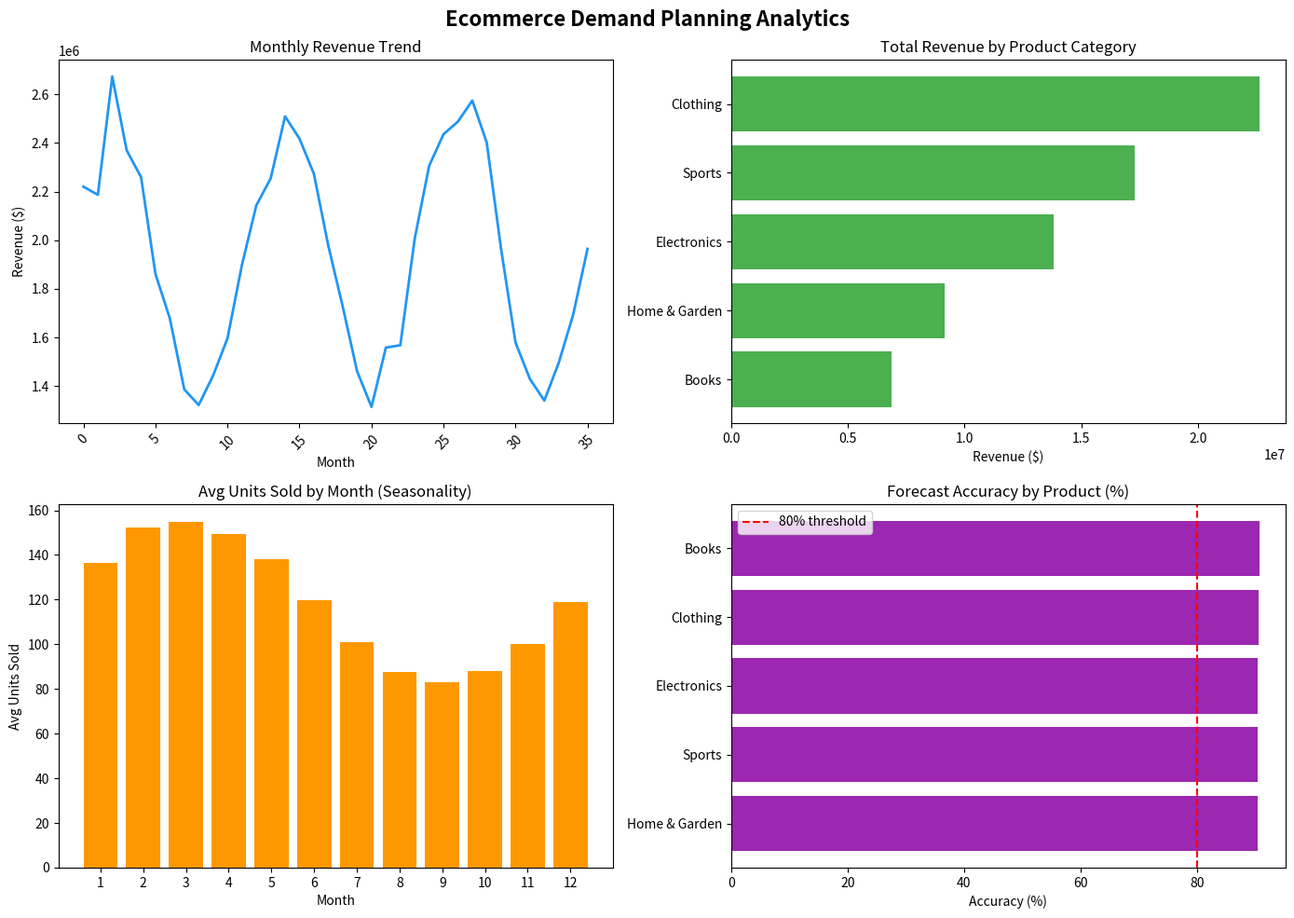

Source code (Python):
"""
Ecommerce Demand Planning Analytics
Tools: Python, SQL, ETL, Pandas, NumPy
Author: Visalakshi Polepalli
"""

import pandas as pd
import numpy as np
import matplotlib.pyplot as plt
import seaborn as sns
from datetime import datetime, timedelta
import warnings
warnings.filterwarnings("ignore")

# ── 1. Generate Sample Data ───────────────────────────────────────────────────
np.random.seed(42)

dates = pd.date_range(start="2022-01-01", end="2024-12-31", freq="D")
products = ["Electronics", "Clothing", "Home & Garden", "Sports", "Books"]
regions = ["North", "South", "East", "West"]

rows = []
for date in dates:
    for product in products:
        base_demand = {"Electronics": 120, "Clothing": 200, "Home & Garden": 80,
                       "Sports": 150, "Books": 60}[product]
        seasonality = 1 + 0.3 * np.sin(2 * np.pi * date.month / 12)
        noise = np.random.normal(1, 0.1)
        demand = max(0, int(base_demand * seasonality * noise))
        revenue = round(demand * np.random.uniform(15, 200), 2)
        rows.append({
            "date": date,
            "product_category": product,
            "region": np.random.choice(regions),
            "units_sold": demand,
            "revenue": revenue,
            "inventory_level": np.random.randint(50, 500),
            "price": round(revenue / demand if demand > 0 else 0, 2),
            "returns": int(demand * np.random.uniform(0, 0.05)),
        })

df = pd.DataFrame(rows)
print("=" * 60)
print("ECOMMERCE DEMAND PLANNING ANALYTICS")
print("=" * 60)
print(f"\nDataset Shape: {df.shape}")
print(f"Date Range: {df['date'].min()} to {df['date'].max()}")
print("\nFirst 5 rows:")
print(df.head())

# ── 2. ETL Pipeline ──────────────────────────────────────────────────────────
print("\n--- ETL: Cleaning & Transforming ---")

# Extract
raw_df = df.copy()

# Transform
df["date"] = pd.to_datetime(df["date"])
df["year"] = df["date"].dt.year
df["month"] = df["date"].dt.month
df["quarter"] = df["date"].dt.quarter
df["day_of_week"] = df["date"].dt.day_name()
df["net_units"] = df["units_sold"] - df["returns"]
df["net_revenue"] = (df["revenue"] * (1 - df["returns"] / df["units_sold"].replace(0, 1))).round(2)

# Load — aggregate to monthly
monthly_df = df.groupby(["year", "month", "product_category"]).agg(
    total_units=("net_units", "sum"),
    total_revenue=("net_revenue", "sum"),
    avg_inventory=("inventory_level", "mean"),
    avg_price=("price", "mean")
).reset_index()

print(f"Raw records: {len(raw_df)}")
print(f"Monthly aggregated records: {len(monthly_df)}")
print("\nMissing values after transform:", df.isnull().sum().sum())

# ── 3. Demand Forecasting ────────────────────────────────────────────────────
print("\n--- Demand Forecasting ---")

# Simple moving average forecast per product
forecasts = []
for product in products:
    prod_df = monthly_df[monthly_df["product_category"] == product].copy()
    prod_df = prod_df.sort_values(["year", "month"])
    prod_df["ma_3"] = prod_df["total_units"].rolling(3).mean()
    prod_df["ma_6"] = prod_df["total_units"].rolling(6).mean()
    prod_df["forecast"] = prod_df["ma_3"].fillna(prod_df["total_units"])
    prod_df["forecast_error"] = abs(prod_df["total_units"] - prod_df["forecast"])
    prod_df["accuracy"] = (1 - prod_df["forecast_error"] / prod_df["total_units"].replace(0, 1)) * 100
    forecasts.append(prod_df)

forecast_df = pd.concat(forecasts)
avg_accuracy = forecast_df["accuracy"].mean()
print(f"Average Forecast Accuracy: {avg_accuracy:.1f}%")

# ── 4. Key Metrics ───────────────────────────────────────────────────────────
print("\n--- Key Business Metrics ---")
print(f"Total Revenue: ${df['net_revenue'].sum():,.2f}")
print(f"Total Units Sold: {df['net_units'].sum():,}")
print(f"Avg Daily Revenue: ${df['net_revenue'].mean():,.2f}")

top_product = df.groupby("product_category")["net_revenue"].sum().idxmax()
print(f"Top Revenue Product: {top_product}")

# ── 5. Visualizations ────────────────────────────────────────────────────────
fig, axes = plt.subplots(2, 2, figsize=(14, 10))
fig.suptitle("Ecommerce Demand Planning Analytics", fontsize=16, fontweight="bold")

# Monthly revenue trend
monthly_total = df.groupby(["year", "month"])["net_revenue"].sum().reset_index()
monthly_total["period"] = monthly_total["year"].astype(str) + "-" + monthly_total["month"].astype(str).str.zfill(2)
axes[0, 0].plot(range(len(monthly_total)), monthly_total["net_revenue"], color="#2196F3", linewidth=2)
axes[0, 0].set_title("Monthly Revenue Trend")
axes[0, 0].set_xlabel("Month")
axes[0, 0].set_ylabel("Revenue ($)")
axes[0, 0].tick_params(axis="x", rotation=45)

# Revenue by product
product_revenue = df.groupby("product_category")["net_revenue"].sum().sort_values(ascending=True)
axes[0, 1].barh(product_revenue.index, product_revenue.values, color="#4CAF50")
axes[0, 1].set_title("Total Revenue by Product Category")
axes[0, 1].set_xlabel("Revenue ($)")

# Seasonality — avg units by month
seasonal = df.groupby("month")["net_units"].mean()
axes[1, 0].bar(seasonal.index, seasonal.values, color="#FF9800")
axes[1, 0].set_title("Avg Units Sold by Month (Seasonality)")
axes[1, 0].set_xlabel("Month")
axes[1, 0].set_ylabel("Avg Units Sold")
axes[1, 0].set_xticks(range(1, 13))

# Forecast accuracy
accuracy_by_product = forecast_df.groupby("product_category")["accuracy"].mean().sort_values()
axes[1, 1].barh(accuracy_by_product.index, accuracy_by_product.values, color="#9C27B0")
axes[1, 1].set_title("Forecast Accuracy by Product (%)")
axes[1, 1].set_xlabel("Accuracy (%)")
axes[1, 1].axvline(x=80, color="red", linestyle="--", label="80% threshold")
axes[1, 1].legend()

plt.tight_layout()
plt.savefig("demand_planning_analysis.png", dpi=150, bbox_inches="tight")
plt.show()
print("\nPlot saved: demand_planning_analysis.png")

# ── 6. Export ────────────────────────────────────────────────────────────────
monthly_df.to_csv("monthly_demand_data.csv", index=False)
forecast_df.to_csv("demand_forecast_output.csv", index=False)
print("Exported: monthly_demand_data.csv, demand_forecast_output.csv")
print("\nDone!")
